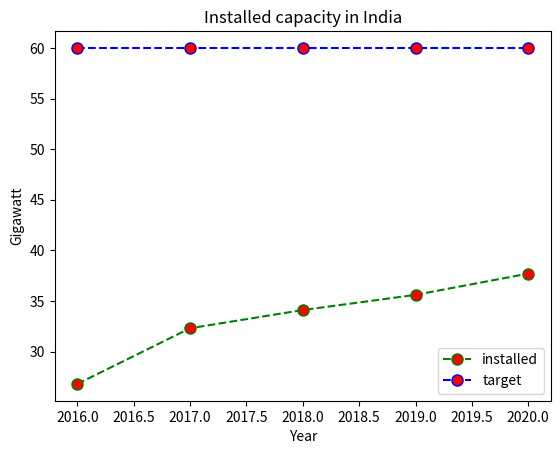

Reproduce this figure in Python.
import numpy as np
import matplotlib.pyplot as plt 
  
# line 1 points 
y1 = [26.8,32.3,34.1,35.6,37.7] 
x1 = [2016,2017,2018,2019,2020] 
y2 = [60, 60, 60, 60, 60]
plt.plot(x1, y1, label="installed", color='green',linestyle='dashed', marker='o',markerfacecolor='red', markersize=8)
plt.plot(x1, y2, label="target", color='blue',linestyle='dashed', marker='o',markerfacecolor='red', markersize=8)

# naming the x axis 
plt.xlabel('Year') 
# naming the y axis 
plt.ylabel('Gigawatt') 
# giving a title to my graph 
plt.title('Installed capacity in India') 
  
# show a legend on the plot 
plt.legend() 
  
# function to show the plot 
plt.show()
